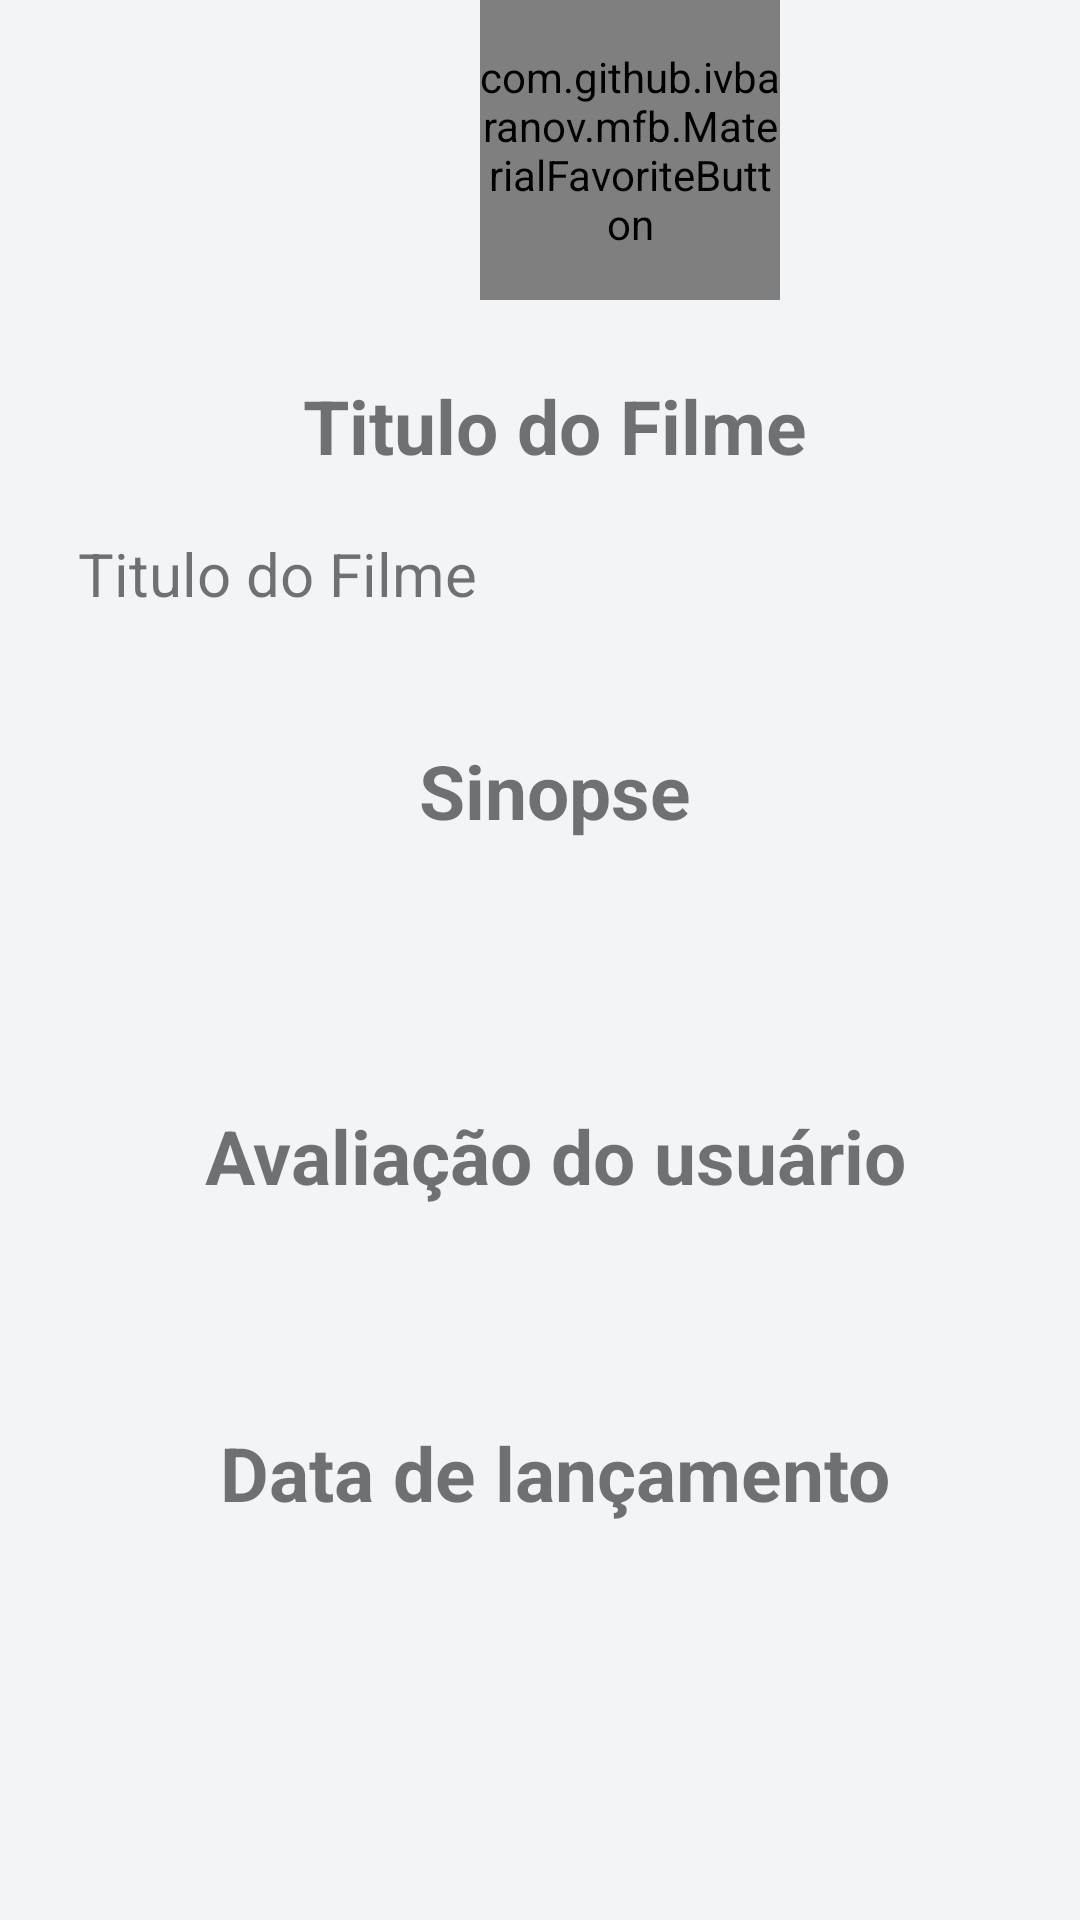

Layout XML and referenced resources for this Android screen:
<!-- AndroidManifest.xml: application theme AppTheme -->
<!-- res/layout/content_detalhe.xml -->
<?xml version="1.0" encoding="utf-8"?>
<RelativeLayout xmlns:android="http://schemas.android.com/apk/res/android"
    xmlns:app="http://schemas.android.com/apk/res-auto"
    xmlns:tools="http://schemas.android.com/tools"
    android:layout_width="match_parent"
    android:layout_height="match_parent"
    android:background="@color/viewBg"
    app:layout_behavior="@string/appbar_scrolling_view_behavior"
    tools:context=".activity.DetalharActivity"
    tools:showIn="@layout/activity_detalhe">

    <ScrollView
        android:layout_width="match_parent"
        android:layout_height="match_parent"
        android:layout_alignParentStart="true"
        android:layout_alignParentTop="true">

        <LinearLayout
            android:layout_width="match_parent"
            android:layout_height="match_parent"
            android:orientation="vertical">

            <com.github.ivbaranov.mfb.MaterialFavoriteButton
                android:id="@+id/favorite_button"
                android:layout_width="100dp"
                android:layout_height="100dp"
                android:layout_alignParentRight="true"
                android:layout_marginLeft="160dp"
                app:layout_constraintBottom_toTopOf="@+id/userRating"
                app:layout_constraintLeft_toRightOf="@+id/userRating"
                app:layout_constraintRight_toLeftOf="@+id/userRating"
                app:layout_constraintTop_toBottomOf="@+id/userRating"
                android:background="@color/colorAccent"
                />

            <TextView
                android:id="@+id/movieTitle"
                android:layout_width="match_parent"
                android:layout_height="wrap_content"
                android:layout_marginLeft="@dimen/layout_margin_left"
                android:layout_marginTop="25dp"
                android:text="@string/name_movie"
                android:textAlignment="center"
                android:textSize="25sp"
                android:textStyle="bold" />

            <TextView
                android:id="@+id/title"
                android:layout_width="match_parent"
                android:layout_height="wrap_content"
                android:layout_below="@+id/movieTitle"
                android:layout_marginLeft="@dimen/layout_margin_left"
                android:layout_marginTop="@dimen/layout_margin_top"
                android:padding="@dimen/padding_layout"
                android:text="@string/name_movie"
                android:textSize="20sp" />

            <TextView
                android:id="@+id/plot"
                android:layout_width="match_parent"
                android:layout_height="wrap_content"
                android:layout_below="@+id/title"
                android:layout_marginLeft="@dimen/layout_margin_left"
                android:layout_marginTop="@dimen/layout_margin_top2"
                android:padding="@dimen/padding_layout"
                android:text="@string/plot"
                android:textAlignment="center"
                android:textSize="25sp"
                android:textStyle="bold" />

            <TextView
                android:id="@+id/plotSynopsis"
                android:layout_width="match_parent"
                android:layout_height="wrap_content"
                android:layout_below="@+id/plot"
                android:layout_marginLeft="@dimen/layout_margin_left"
                android:layout_marginTop="@dimen/layout_margin_top"
                android:padding="@dimen/padding_layout"
                android:textSize="20sp" />

            <TextView
                android:id="@+id/rating"
                android:layout_width="match_parent"
                android:layout_height="wrap_content"
                android:layout_below="@+id/plotSynopsis"
                android:layout_marginLeft="@dimen/layout_margin_left"
                android:layout_marginTop="@dimen/layout_margin_top2"
                android:text="@string/rating"
                android:textAlignment="center"
                android:textSize="25sp"
                android:textStyle="bold" />

            <TextView
                android:id="@+id/userRating"
                android:layout_width="match_parent"
                android:layout_height="wrap_content"
                android:layout_below="@+id/rating"
                android:layout_marginLeft="@dimen/layout_margin_left"
                android:layout_marginTop="@dimen/layout_margin_top"
                android:padding="@dimen/padding_layout"
                android:textSize="20sp" />

            <TextView
                android:id="@+id/release"
                android:layout_width="match_parent"
                android:layout_height="wrap_content"
                android:layout_below="@+id/userRating"
                android:layout_marginLeft="@dimen/layout_margin_left"
                android:layout_marginTop="@dimen/layout_margin_top2"
                android:text="@string/release"
                android:textAlignment="center"
                android:textSize="25sp"
                android:textStyle="bold" />

            <TextView
                android:id="@+id/releaseDate"
                android:layout_width="match_parent"
                android:layout_height="wrap_content"
                android:layout_below="@+id/release"
                android:layout_marginLeft="@dimen/layout_margin_left"
                android:layout_marginTop="@dimen/layout_margin_top"
                android:padding="@dimen/padding_layout"
                android:textSize="20sp" />

        </LinearLayout>

    </ScrollView>

</RelativeLayout>
<!-- res/layout/activity_detalhe.xml (included above) -->
<?xml version="1.0" encoding="utf-8"?>
<android.support.design.widget.CoordinatorLayout xmlns:android="http://schemas.android.com/apk/res/android"
    xmlns:app="http://schemas.android.com/apk/res-auto"
    android:layout_width="match_parent"
    android:layout_height="match_parent"
    android:id="@+id/main_content">

    <android.support.design.widget.AppBarLayout
        android:id="@+id/appbar"
        android:layout_width="match_parent"
        android:layout_height="500dp"
        android:background="?colorPrimary" >

        <android.support.design.widget.CollapsingToolbarLayout
            android:id="@+id/collapsing_toolbar"
            android:layout_width="match_parent"
            android:layout_height="match_parent"
            app:collapsedTitleTextAppearance="@style/TextAppearance.AppCompat.Widget.ActionBar.Title.Inverse"
            app:expandedTitleTextAppearance="@style/TextAppearance.AppCompat.Widget.ActionBar.Title.Inverse"
            app:expandedTitleMarginStart="72dp"
            app:contentScrim="?attr/colorPrimary"
            app:layout_scrollFlags="scroll|exitUntilCollapsed" >

                <ImageView
                    android:id="@+id/thumbnail_image_header"
                    android:layout_width="match_parent"
                    android:layout_height="match_parent"
                    app:layout_collapseMode="parallax"
                    android:scaleType="centerCrop"/>

                <android.support.v7.widget.Toolbar
                    android:id="@+id/toolbar"
                    android:layout_width="match_parent"
                    android:layout_height="?actionBarSize"
                    android:theme="@style/ThemeOverlay.AppCompat.Dark.ActionBar"
                    app:navigationIcon="@drawable/arrow_left"
                    app:contentInsetStart="72dp"
                    app:layout_collapseMode="pin"/>

        </android.support.design.widget.CollapsingToolbarLayout>

    </android.support.design.widget.AppBarLayout>

    <android.support.v4.widget.NestedScrollView
        android:layout_width="match_parent"
        app:layout_behavior="@string/appbar_scrolling_view_behavior"
        android:layout_height="wrap_content">

        <RelativeLayout
            android:orientation="vertical"
            android:layout_width="match_parent"
            android:layout_height="wrap_content">

            <com.github.ivbaranov.mfb.MaterialFavoriteButton
                android:id="@+id/favorite_button"
                android:layout_width="52dp"
                android:layout_height="52dp"
                android:padding="@dimen/padding_layout"
                app:mfb_type="heart"
                android:layout_marginLeft="@dimen/layout_margin_left"
                android:layout_marginTop="@dimen/activity_vertical_margin" />

            <TextView
                android:layout_width="160dp"
                android:layout_height="wrap_content"
                android:id="@+id/userrating"
                android:padding="@dimen/padding_layout"
                android:layout_toRightOf="@+id/favorite_button"
                android:layout_marginLeft="@dimen/layout_margin_left"
                android:textSize="20sp"
                />

            <TextView
                android:layout_width="368dp"
                android:layout_height="wrap_content"
                android:id="@+id/releasedate"
                android:layout_below="@+id/userrating"
                android:layout_marginLeft="@dimen/layout_margin_left"
                android:padding="@dimen/padding_layout"
                android:textSize="20sp"
                />

            <TextView
                android:layout_width="368dp"
                android:layout_height="wrap_content"
                android:id="@+id/plotsynopsis"
                android:layout_below="@+id/releasedate"
                android:padding="@dimen/padding_layout"
                android:textSize="20sp"
                />

            <TextView
                android:layout_width="368dp"
                android:layout_height="wrap_content"
                android:id="@+id/thumbnailUrl"
                android:visibility="invisible"/>

            <TextView
                android:id="@+id/trailer"
                android:layout_width="0dp"
                android:layout_height="wrap_content"
                android:textSize="30sp"
                android:text="@string/trailer"
               />

            <android.support.v7.widget.RecyclerView
                android:id="@+id/recycler_view1"
                android:layout_width="368dp"
                android:layout_height="wrap_content"
                android:clipToPadding="false"
                android:scrollbars="vertical"
                android:layout_below="@+id/plotsynopsis"/>

        </RelativeLayout>

    </android.support.v4.widget.NestedScrollView>

</android.support.design.widget.CoordinatorLayout>
<!-- resources referenced by this layout -->
<resources>
  <color name="colorAccent">#565866</color>
  <color name="viewBg">#f1f5f8</color>
  <dimen name="activity_vertical_margin">16dp</dimen>
  <dimen name="layout_margin_left">10dp</dimen>
  <dimen name="layout_margin_top">3dp</dimen>
  <dimen name="layout_margin_top2">10dp</dimen>
  <dimen name="padding_layout">16dp</dimen>
  <string name="name_movie">Titulo do Filme</string>
  <string name="plot">Sinopse</string>
  <string name="rating">Avaliação do usuário</string>
  <string name="release">Data de lançamento</string>
  <string name="trailer">Trailer</string>
  <style name="AppTheme" parent="Theme.AppCompat.Light.NoActionBar">
          
          <item name="colorPrimary">@color/colorPrimary</item>
          <item name="colorPrimaryDark">@color/colorPrimaryDark</item>
          <item name="colorAccent">@color/colorAccent</item>
      </style>
  <color name="colorPrimary">#2d2f3c</color>
  <color name="colorPrimaryDark">#030516</color>
</resources>
